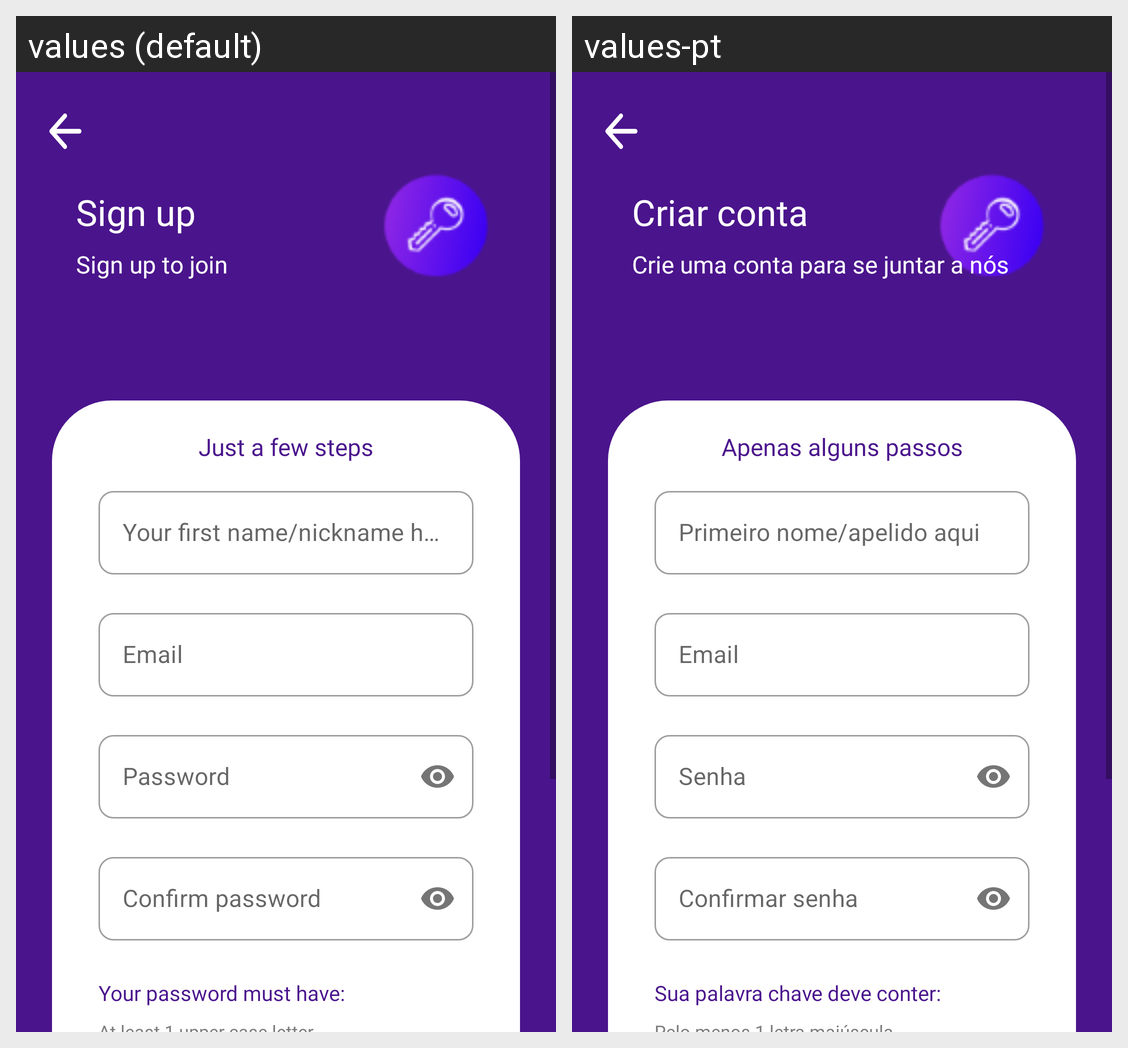

Translations of the strings shown on this Android screen, per locale in the grid:
Android screen res/layout/sign_up_fragment.xml rendered under 2 locales, left to right: values (default), values-pt. Device: Nexus 5 (rendered at 1080×1920; each locale shown at half size, 540×960, under a caption strip naming it); theme Theme.PasswordKeeper.
Strings drawn on this screen, with the default value and each locale's value (text and hints the layout hard-codes, and strings that could not be matched under every locale, appear in the picture but are not listed):

sign_up_title
  values: Sign up
  values-pt: Criar conta

sign_up_to_join
  values: Sign up to join
  values-pt: Crie uma conta para se juntar a nós

just_a_few_steps
  values: Just a few steps
  values-pt: Apenas alguns passos

name
  values: Your first name/nickname here
  values-pt: Primeiro nome/apelido aqui

hint_email
  values: Email
  values-pt: Email

password
  values: Password
  values-pt: Senha

confirm_password
  values: Confirm password
  values-pt: Confirmar senha

your_password_must_have
  values: Your password must have:
  values-pt: Sua palavra chave deve conter:
